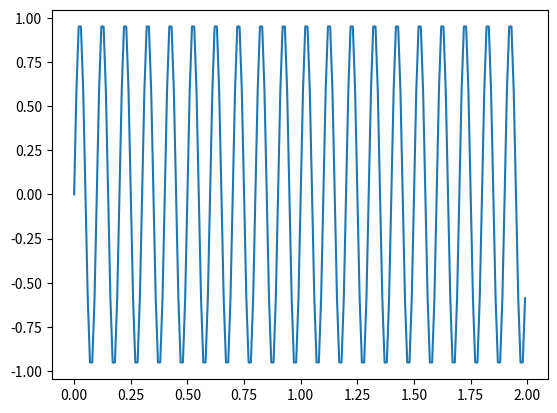
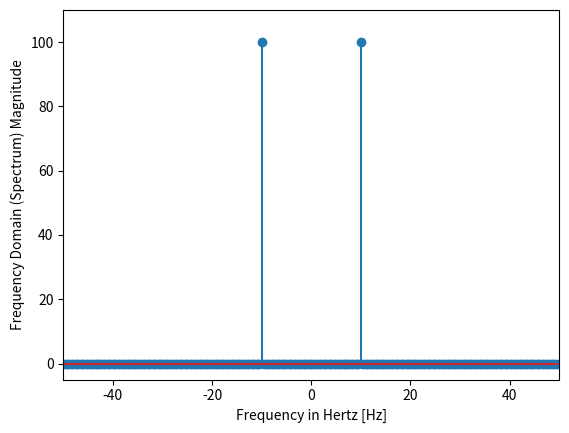

Source code (Python) for these figures, in order:
import matplotlib.pyplot as plt
import numpy as np
from scipy.fftpack import fft, fftfreq

f = 10  # Frequency, in cycles per second, or Hertz
f_s = 100  # Sampling rate, or number of measurements per second

t = np.linspace(0, 2, 2 * f_s, endpoint=False)
y = np.sin(f * 2 * np.pi * t)


fig, ax = plt.subplots()
ax.plot(t, y)


X = fft(y)
freqs = fftfreq(len(y), d = 1/f_s) # f_s could be 1/baudrate

 # print the positive frequency that has the most correlation
print(freqs[np.argmax(np.abs(X[0:int(len(X)/2)]))])

fig2, ax2 = plt.subplots()

ax2.stem(freqs, np.abs(X))
ax2.set_xlabel('Frequency in Hertz [Hz]')
ax2.set_ylabel('Frequency Domain (Spectrum) Magnitude')
ax2.set_xlim(-f_s / 2, f_s / 2)
ax2.set_ylim(-5, 110)

plt.show()
